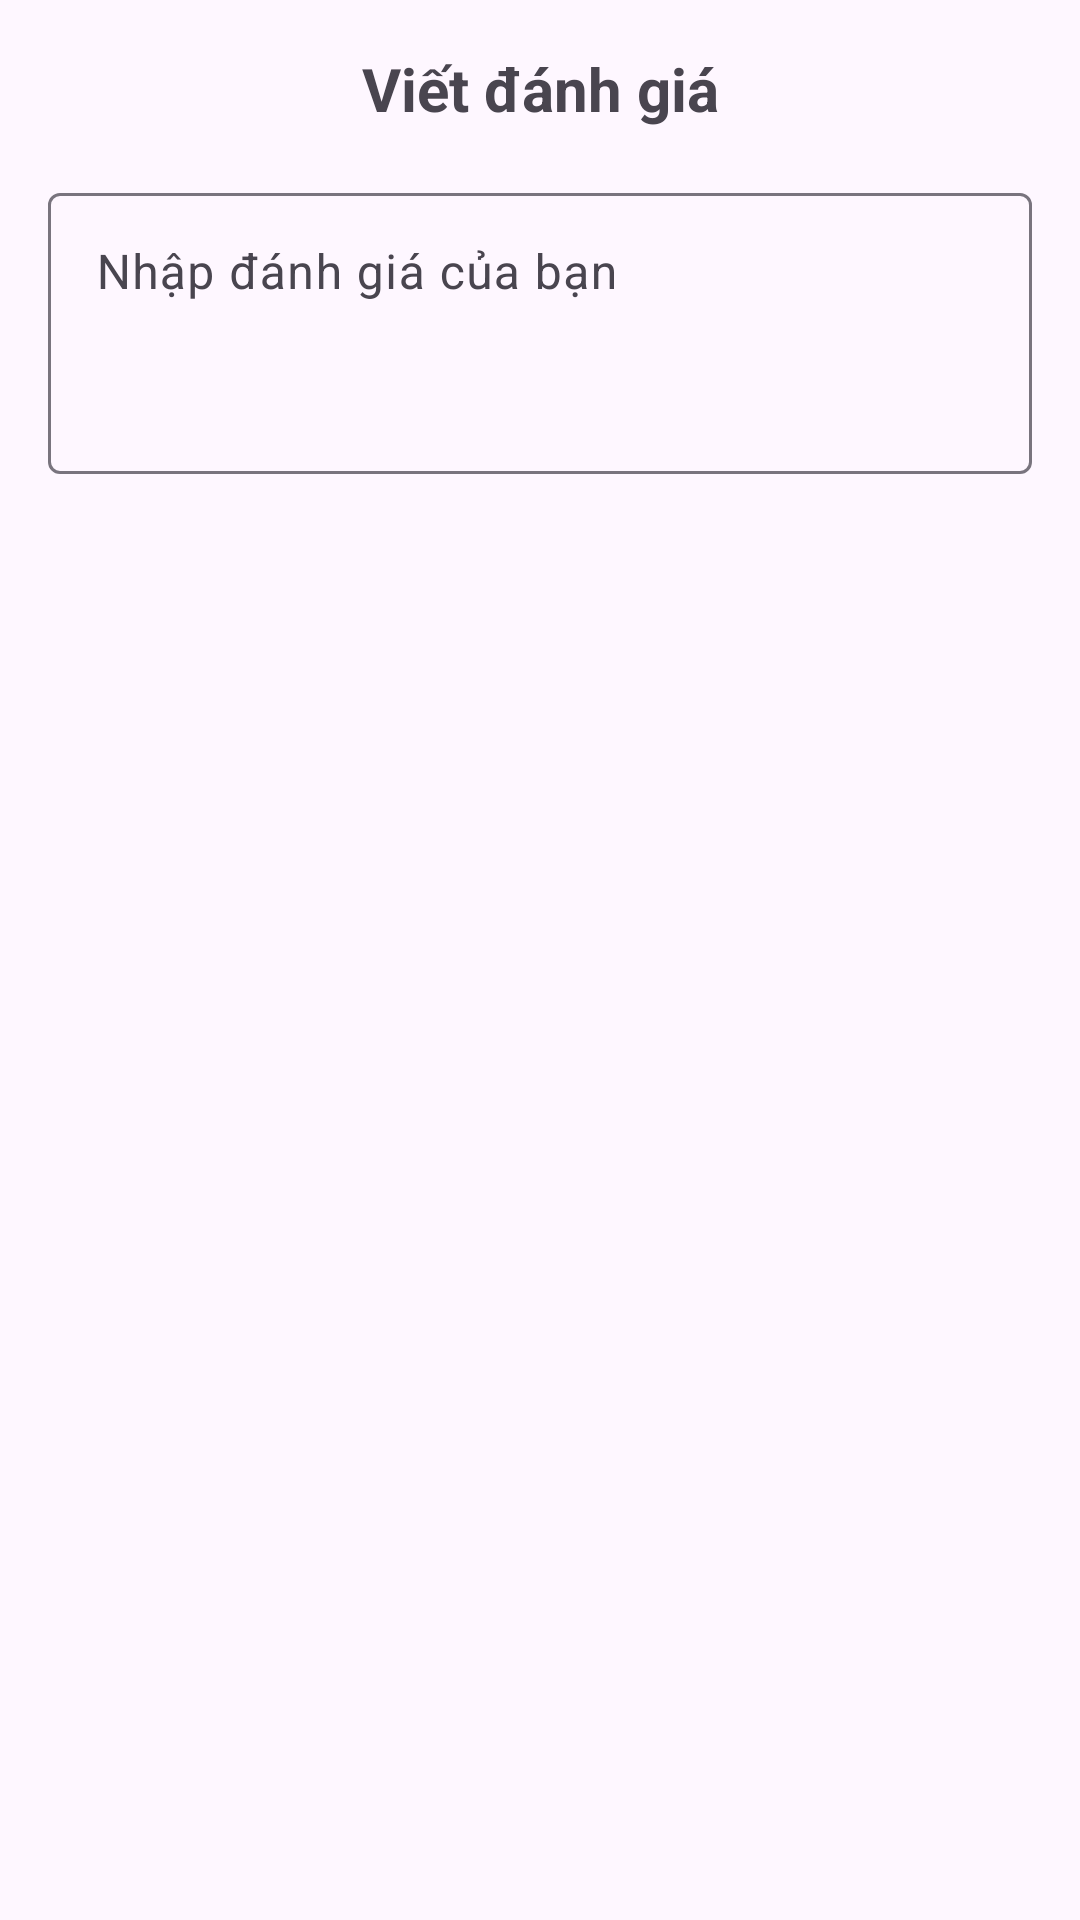

Write the Android layout XML for this screen, with the resource values it uses.
<!-- AndroidManifest.xml: application theme Theme.BookingBIlliards -->
<!-- res/layout/dialog_review.xml -->
<?xml version="1.0" encoding="utf-8"?>
<LinearLayout xmlns:android="http://schemas.android.com/apk/res/android"
    android:layout_width="match_parent"
    android:layout_height="wrap_content"
    android:orientation="vertical"
    android:padding="16dp">

    <TextView
        android:layout_width="match_parent"
        android:layout_height="wrap_content"
        android:text="Viết đánh giá"
        android:textSize="20sp"
        android:textStyle="bold"
        android:gravity="center"
        android:layout_marginBottom="16dp"/>

    <com.google.android.material.textfield.TextInputLayout
        android:layout_width="match_parent"
        android:layout_height="wrap_content"
        android:hint="Nhập đánh giá của bạn">

        <com.google.android.material.textfield.TextInputEditText
            android:id="@+id/etReview"
            android:layout_width="match_parent"
            android:layout_height="wrap_content"
            android:inputType="textMultiLine"
            android:minLines="3"
            android:gravity="top|start"/>

    </com.google.android.material.textfield.TextInputLayout>

</LinearLayout>
<!-- resources referenced by this layout -->
<resources>
  <style name="Theme.BookingBIlliards" parent="Base.Theme.BookingBIlliards" />
  <style name="Base.Theme.BookingBIlliards" parent="Theme.Material3.DayNight.NoActionBar">
          
          
      </style>
</resources>
